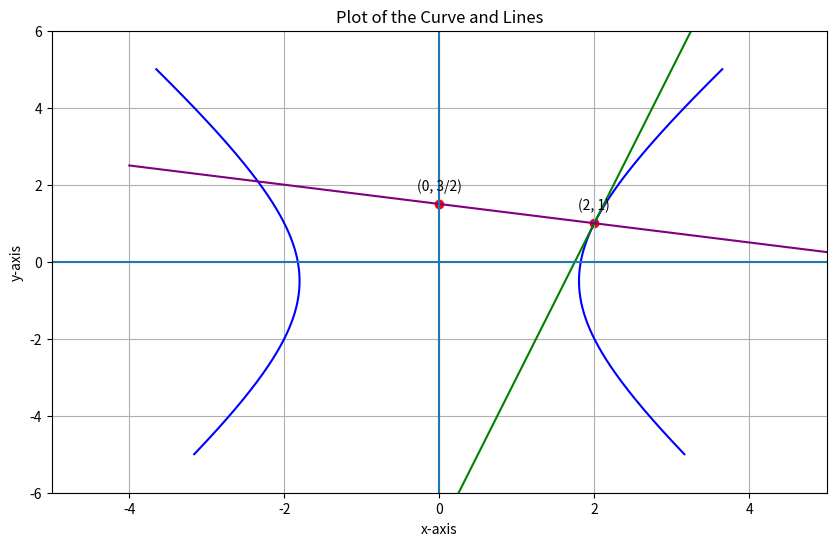

Generate this figure with matplotlib: (Note: this script raises an exception after producing the figure.)
import numpy as np
import matplotlib.pyplot as plt

y = np.linspace(-5, 5, 400)

x_positive = np.sqrt((y**2 + y + 10) / 3)
x_negative = -np.sqrt((y**2 + y + 10) / 3)

line1_x = np.linspace(-4, 6, 400)
line1_y = 4 * line1_x - 7

line2_y = -0.25 * line1_x + 1.5

plt.figure(figsize=(10, 6))

plt.plot(x_positive, y, color='blue')
plt.plot(x_negative, y, color='blue')

plt.plot(line1_x, line1_y, color='green')
plt.plot(line1_x, line2_y, color='purple')

plt.scatter(2, 1, color='red')
plt.annotate('(2, 1)', (2, 1), textcoords="offset points", xytext=(0,10), ha='center')
plt.scatter(0, 3/2, color='red')
plt.annotate('(0, 3/2)', (0, 3/2), textcoords="offset points", xytext=(0,10), ha='center')
plt.xlim(-5, 5)
plt.ylim(-6, 6)
plt.axhline()
plt.axvline()
plt.grid()
plt.title('Plot of the Curve and Lines')
plt.xlabel('x-axis')
plt.ylabel('y-axis')
plt.savefig('../figs/q22.png')
plt.show()

